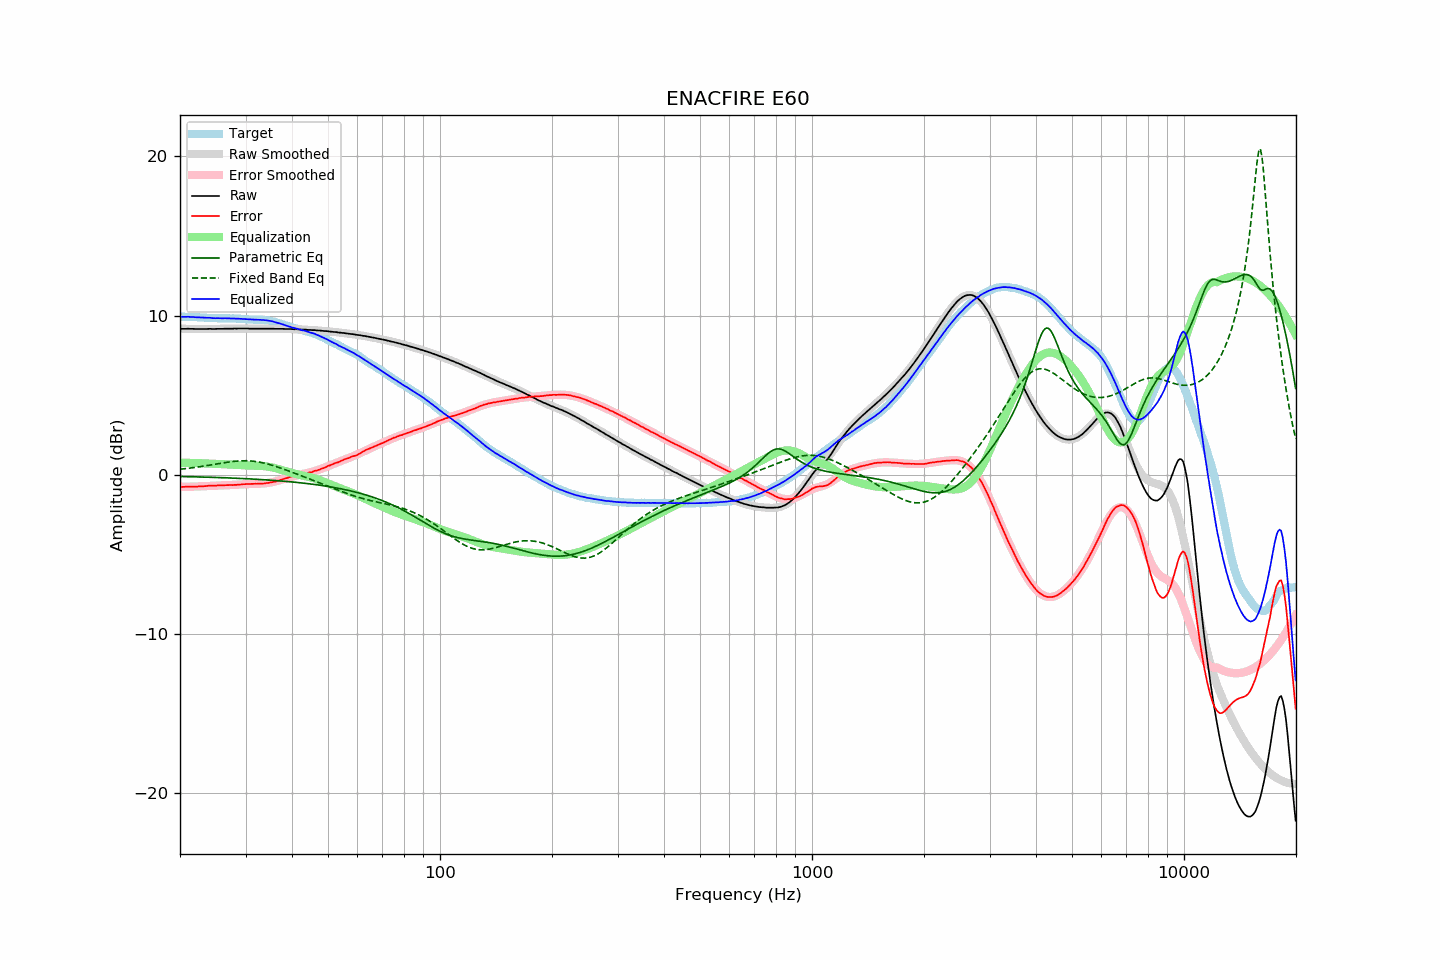

Data behind this chart, as committed beside it:
frequency, raw, error, smoothed, error_smoothed, equalization, parametric_eq, fixed_band_eq, equalized_raw, equalized_smoothed, target
20.00, 9.17, -0.76, 9.17, -0.76, 0.76, -0.11, 0.35, 9.93, 9.93, 9.93
20.20, 9.17, -0.76, 9.17, -0.76, 0.76, -0.11, 0.36, 9.93, 9.93, 9.93
20.40, 9.17, -0.76, 9.17, -0.76, 0.76, -0.11, 0.37, 9.93, 9.93, 9.93
20.61, 9.17, -0.76, 9.17, -0.75, 0.75, -0.11, 0.38, 9.92, 9.92, 9.93
20.81, 9.17, -0.75, 9.17, -0.75, 0.75, -0.12, 0.39, 9.92, 9.92, 9.92
21.02, 9.18, -0.74, 9.17, -0.75, 0.75, -0.12, 0.41, 9.93, 9.92, 9.92
21.23, 9.17, -0.74, 9.17, -0.75, 0.75, -0.12, 0.42, 9.92, 9.92, 9.91
21.44, 9.17, -0.75, 9.17, -0.75, 0.75, -0.12, 0.43, 9.92, 9.91, 9.92
21.66, 9.17, -0.74, 9.17, -0.74, 0.74, -0.13, 0.44, 9.91, 9.91, 9.91
21.87, 9.16, -0.75, 9.16, -0.74, 0.74, -0.13, 0.46, 9.90, 9.91, 9.91
22.09, 9.16, -0.74, 9.16, -0.74, 0.74, -0.13, 0.47, 9.90, 9.90, 9.90
22.31, 9.16, -0.74, 9.16, -0.73, 0.73, -0.13, 0.49, 9.89, 9.90, 9.90
22.54, 9.16, -0.73, 9.16, -0.73, 0.73, -0.14, 0.50, 9.89, 9.89, 9.89
22.76, 9.16, -0.73, 9.16, -0.73, 0.73, -0.14, 0.52, 9.89, 9.89, 9.89
22.99, 9.16, -0.73, 9.16, -0.72, 0.72, -0.14, 0.53, 9.88, 9.88, 9.89
23.22, 9.16, -0.72, 9.16, -0.72, 0.72, -0.15, 0.55, 9.88, 9.88, 9.87
23.45, 9.16, -0.71, 9.16, -0.71, 0.71, -0.15, 0.57, 9.87, 9.87, 9.87
23.69, 9.16, -0.70, 9.16, -0.70, 0.70, -0.15, 0.58, 9.86, 9.86, 9.86
23.92, 9.17, -0.68, 9.16, -0.70, 0.70, -0.15, 0.60, 9.87, 9.86, 9.85
24.16, 9.17, -0.68, 9.16, -0.69, 0.69, -0.16, 0.62, 9.86, 9.85, 9.85
24.40, 9.16, -0.69, 9.16, -0.69, 0.69, -0.16, 0.63, 9.85, 9.85, 9.85
24.65, 9.16, -0.69, 9.16, -0.68, 0.68, -0.16, 0.65, 9.84, 9.85, 9.85
24.89, 9.16, -0.68, 9.17, -0.68, 0.68, -0.17, 0.67, 9.84, 9.84, 9.84
25.14, 9.17, -0.67, 9.17, -0.67, 0.67, -0.17, 0.68, 9.84, 9.84, 9.84
25.39, 9.17, -0.66, 9.17, -0.67, 0.67, -0.17, 0.70, 9.84, 9.84, 9.83
25.65, 9.17, -0.66, 9.17, -0.66, 0.66, -0.18, 0.72, 9.83, 9.84, 9.83
25.91, 9.17, -0.66, 9.17, -0.66, 0.66, -0.18, 0.73, 9.83, 9.83, 9.83
26.16, 9.17, -0.67, 9.17, -0.66, 0.66, -0.19, 0.75, 9.83, 9.83, 9.84
26.43, 9.18, -0.65, 9.17, -0.66, 0.66, -0.19, 0.77, 9.84, 9.83, 9.83
26.69, 9.18, -0.65, 9.18, -0.65, 0.65, -0.19, 0.78, 9.83, 9.83, 9.83
26.96, 9.18, -0.65, 9.18, -0.65, 0.65, -0.20, 0.80, 9.83, 9.83, 9.83
27.23, 9.18, -0.65, 9.18, -0.65, 0.65, -0.20, 0.81, 9.83, 9.83, 9.83
27.50, 9.18, -0.64, 9.18, -0.64, 0.64, -0.21, 0.82, 9.82, 9.82, 9.82
27.77, 9.18, -0.65, 9.18, -0.64, 0.64, -0.21, 0.84, 9.82, 9.82, 9.83
28.05, 9.19, -0.63, 9.19, -0.63, 0.63, -0.21, 0.85, 9.82, 9.82, 9.82
28.33, 9.18, -0.64, 9.19, -0.63, 0.63, -0.22, 0.86, 9.81, 9.81, 9.82
28.62, 9.19, -0.61, 9.19, -0.62, 0.62, -0.22, 0.86, 9.81, 9.81, 9.80
28.90, 9.19, -0.62, 9.19, -0.61, 0.61, -0.23, 0.87, 9.80, 9.80, 9.81
29.19, 9.19, -0.61, 9.19, -0.61, 0.61, -0.23, 0.88, 9.80, 9.79, 9.80
29.48, 9.19, -0.59, 9.19, -0.60, 0.60, -0.24, 0.88, 9.79, 9.79, 9.78
29.78, 9.19, -0.59, 9.19, -0.60, 0.60, -0.24, 0.88, 9.79, 9.78, 9.78
30.08, 9.19, -0.59, 9.19, -0.59, 0.59, -0.25, 0.88, 9.78, 9.78, 9.78
30.38, 9.19, -0.57, 9.19, -0.58, 0.58, -0.25, 0.88, 9.77, 9.77, 9.76
30.68, 9.18, -0.58, 9.18, -0.58, 0.58, -0.26, 0.87, 9.76, 9.77, 9.76
30.99, 9.18, -0.58, 9.18, -0.58, 0.58, -0.26, 0.87, 9.76, 9.76, 9.76
31.30, 9.18, -0.57, 9.18, -0.57, 0.57, -0.27, 0.86, 9.75, 9.76, 9.75
31.61, 9.18, -0.57, 9.18, -0.57, 0.57, -0.27, 0.85, 9.75, 9.75, 9.75
31.93, 9.18, -0.56, 9.18, -0.57, 0.57, -0.28, 0.84, 9.75, 9.75, 9.74
32.24, 9.18, -0.57, 9.18, -0.56, 0.56, -0.29, 0.82, 9.74, 9.74, 9.75
32.57, 9.18, -0.55, 9.18, -0.56, 0.56, -0.29, 0.80, 9.74, 9.74, 9.73
32.89, 9.18, -0.56, 9.18, -0.56, 0.56, -0.30, 0.79, 9.74, 9.74, 9.74
33.22, 9.18, -0.55, 9.18, -0.55, 0.55, -0.30, 0.77, 9.73, 9.73, 9.73
33.55, 9.18, -0.55, 9.18, -0.54, 0.54, -0.31, 0.74, 9.72, 9.72, 9.73
33.89, 9.18, -0.53, 9.18, -0.53, 0.53, -0.32, 0.72, 9.71, 9.71, 9.71
34.23, 9.18, -0.52, 9.18, -0.52, 0.52, -0.32, 0.69, 9.70, 9.70, 9.70
34.57, 9.18, -0.51, 9.18, -0.50, 0.50, -0.33, 0.67, 9.68, 9.68, 9.69
34.92, 9.18, -0.49, 9.18, -0.49, 0.49, -0.34, 0.64, 9.67, 9.67, 9.67
35.27, 9.18, -0.48, 9.18, -0.47, 0.47, -0.34, 0.61, 9.65, 9.65, 9.66
35.62, 9.18, -0.44, 9.18, -0.45, 0.45, -0.35, 0.58, 9.63, 9.62, 9.62
35.97, 9.17, -0.44, 9.17, -0.42, 0.42, -0.36, 0.54, 9.59, 9.60, 9.60
... 635 more rows
